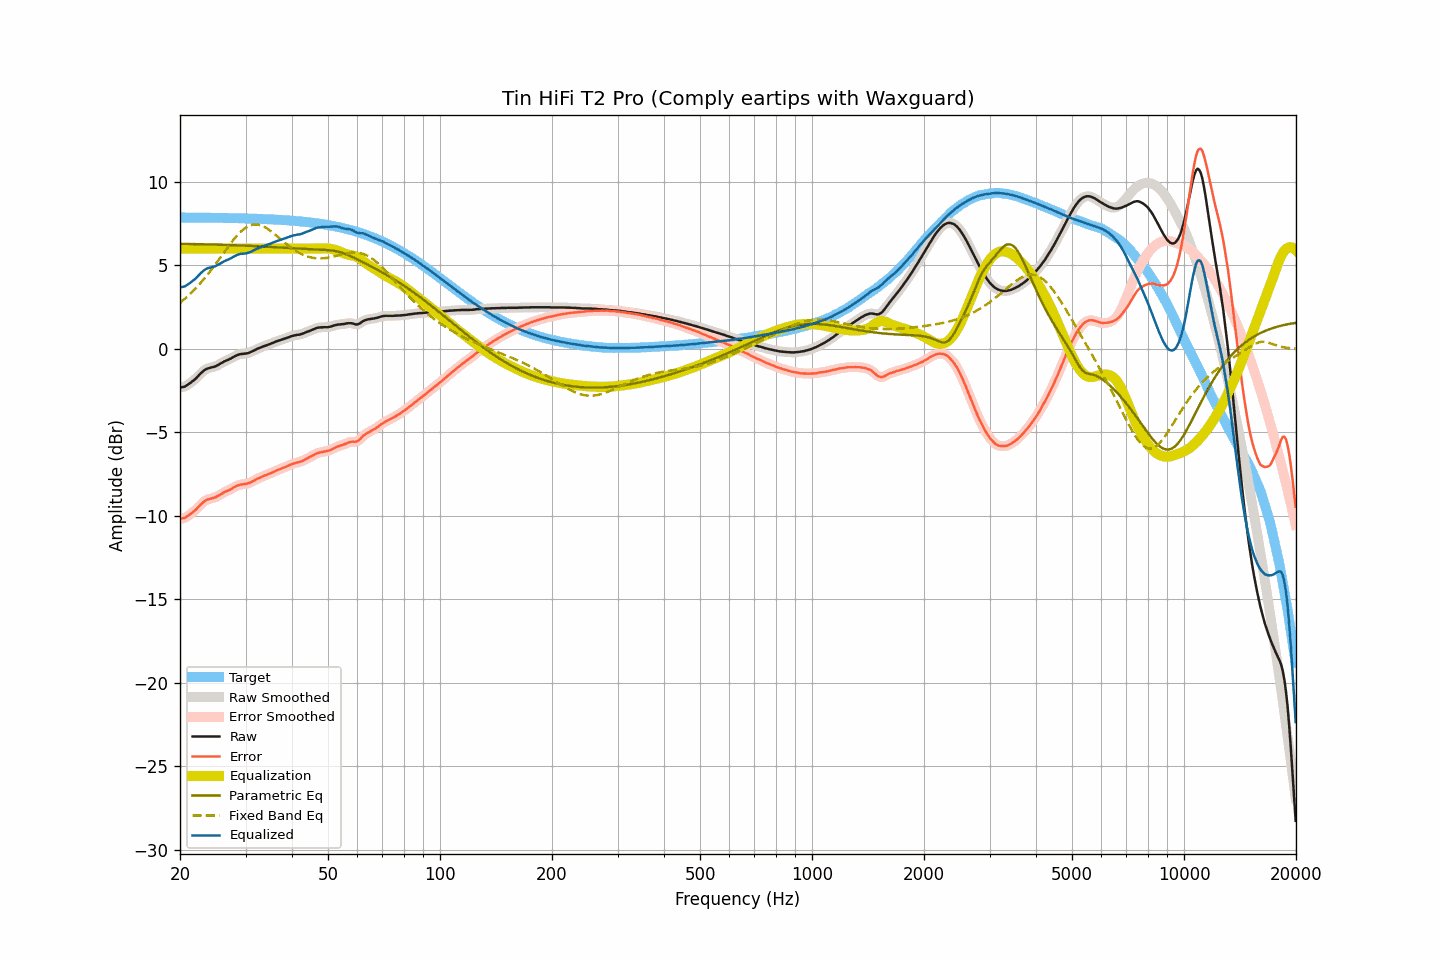

The file beside this chart, header and first rows:
frequency, raw, smoothed, error, error_smoothed, equalization, parametric_eq, fixed_band_eq, equalized_raw, equalized_smoothed, target
20.00, -2.33, -2.32, -10.19, -10.18, 6.00, 6.29, 2.75, 3.67, 3.68, 7.86
20.20, -2.31, -2.31, -10.17, -10.17, 6.00, 6.28, 2.83, 3.69, 3.69, 7.86
20.40, -2.29, -2.29, -10.15, -10.15, 6.00, 6.28, 2.91, 3.71, 3.71, 7.86
20.61, -2.27, -2.26, -10.13, -10.12, 6.00, 6.28, 2.99, 3.73, 3.74, 7.86
20.81, -2.21, -2.21, -10.06, -10.07, 6.00, 6.28, 3.08, 3.79, 3.79, 7.86
21.02, -2.15, -2.15, -10.00, -10.01, 6.00, 6.28, 3.17, 3.85, 3.85, 7.86
21.23, -2.08, -2.08, -9.93, -9.93, 6.00, 6.27, 3.26, 3.92, 3.92, 7.86
21.44, -2.01, -2.01, -9.86, -9.86, 6.00, 6.27, 3.35, 3.99, 3.99, 7.86
21.66, -1.93, -1.93, -9.78, -9.79, 6.00, 6.27, 3.44, 4.07, 4.07, 7.86
21.87, -1.85, -1.85, -9.71, -9.71, 6.00, 6.27, 3.54, 4.15, 4.15, 7.86
22.09, -1.77, -1.76, -9.62, -9.62, 6.00, 6.27, 3.64, 4.23, 4.24, 7.85
22.31, -1.66, -1.67, -9.52, -9.52, 6.00, 6.26, 3.75, 4.34, 4.33, 7.85
22.54, -1.57, -1.57, -9.42, -9.42, 6.00, 6.26, 3.85, 4.43, 4.43, 7.85
22.76, -1.47, -1.47, -9.32, -9.32, 6.00, 6.26, 3.96, 4.53, 4.53, 7.85
22.99, -1.38, -1.38, -9.23, -9.23, 6.00, 6.26, 4.07, 4.62, 4.62, 7.85
23.22, -1.30, -1.30, -9.15, -9.15, 6.00, 6.26, 4.19, 4.70, 4.70, 7.85
23.45, -1.24, -1.24, -9.08, -9.08, 6.00, 6.25, 4.30, 4.76, 4.76, 7.85
23.69, -1.19, -1.19, -9.03, -9.04, 6.00, 6.25, 4.42, 4.81, 4.81, 7.85
23.92, -1.16, -1.16, -9.00, -9.00, 6.00, 6.25, 4.55, 4.84, 4.84, 7.85
24.16, -1.14, -1.13, -8.98, -8.98, 6.00, 6.25, 4.67, 4.86, 4.87, 7.85
24.40, -1.11, -1.11, -8.95, -8.95, 6.00, 6.24, 4.80, 4.89, 4.89, 7.84
24.65, -1.09, -1.08, -8.93, -8.93, 6.00, 6.24, 4.92, 4.91, 4.92, 7.84
24.89, -1.06, -1.05, -8.90, -8.89, 6.00, 6.24, 5.05, 4.94, 4.95, 7.84
25.14, -1.01, -1.01, -8.85, -8.85, 6.00, 6.23, 5.19, 4.99, 4.99, 7.84
25.39, -0.96, -0.95, -8.79, -8.79, 6.00, 6.23, 5.32, 5.04, 5.05, 7.84
25.65, -0.90, -0.90, -8.73, -8.73, 6.00, 6.23, 5.45, 5.10, 5.10, 7.84
25.91, -0.84, -0.84, -8.67, -8.67, 6.00, 6.23, 5.59, 5.16, 5.16, 7.84
26.16, -0.79, -0.79, -8.62, -8.62, 6.00, 6.22, 5.72, 5.21, 5.21, 7.83
26.43, -0.74, -0.74, -8.57, -8.57, 6.00, 6.22, 5.85, 5.26, 5.26, 7.83
26.69, -0.70, -0.70, -8.53, -8.53, 6.00, 6.22, 5.99, 5.30, 5.30, 7.83
26.96, -0.66, -0.65, -8.49, -8.48, 6.00, 6.21, 6.12, 5.34, 5.35, 7.83
27.23, -0.61, -0.61, -8.43, -8.44, 6.00, 6.21, 6.25, 5.39, 5.39, 7.83
27.50, -0.57, -0.56, -8.39, -8.39, 6.00, 6.21, 6.37, 5.43, 5.44, 7.83
27.77, -0.51, -0.51, -8.33, -8.33, 6.00, 6.20, 6.49, 5.49, 5.49, 7.82
28.05, -0.46, -0.46, -8.28, -8.28, 6.00, 6.20, 6.61, 5.54, 5.54, 7.82
28.33, -0.41, -0.41, -8.23, -8.23, 6.00, 6.20, 6.73, 5.59, 5.59, 7.82
28.62, -0.37, -0.37, -8.18, -8.18, 6.00, 6.19, 6.84, 5.63, 5.63, 7.82
28.90, -0.34, -0.34, -8.15, -8.15, 6.00, 6.19, 6.93, 5.66, 5.66, 7.81
29.19, -0.32, -0.32, -8.13, -8.13, 6.00, 6.18, 7.03, 5.68, 5.68, 7.81
29.48, -0.31, -0.31, -8.12, -8.12, 6.00, 6.18, 7.11, 5.69, 5.69, 7.81
29.78, -0.30, -0.30, -8.10, -8.10, 6.00, 6.18, 7.19, 5.70, 5.70, 7.81
30.08, -0.29, -0.28, -8.09, -8.09, 6.00, 6.17, 7.26, 5.71, 5.72, 7.80
30.38, -0.27, -0.27, -8.07, -8.07, 6.00, 6.17, 7.32, 5.73, 5.73, 7.80
30.68, -0.24, -0.23, -8.04, -8.03, 6.00, 6.16, 7.36, 5.76, 5.77, 7.80
30.99, -0.20, -0.20, -7.99, -7.99, 6.00, 6.16, 7.40, 5.80, 5.80, 7.80
31.30, -0.15, -0.15, -7.94, -7.94, 6.00, 6.15, 7.42, 5.85, 5.85, 7.79
31.61, -0.11, -0.10, -7.90, -7.89, 6.00, 6.15, 7.44, 5.89, 5.90, 7.79
31.93, -0.06, -0.06, -7.84, -7.84, 6.00, 6.15, 7.44, 5.94, 5.94, 7.79
32.24, -0.01, -0.01, -7.79, -7.79, 6.00, 6.14, 7.44, 5.99, 5.99, 7.78
32.57, 0.03, 0.04, -7.75, -7.74, 6.00, 6.14, 7.42, 6.03, 6.04, 7.78
32.89, 0.07, 0.07, -7.70, -7.70, 6.00, 6.13, 7.40, 6.07, 6.07, 7.78
33.22, 0.11, 0.11, -7.66, -7.66, 6.00, 6.13, 7.36, 6.11, 6.11, 7.77
33.55, 0.14, 0.15, -7.62, -7.62, 6.00, 6.12, 7.32, 6.14, 6.15, 7.77
33.89, 0.18, 0.18, -7.58, -7.58, 6.00, 6.12, 7.27, 6.18, 6.18, 7.76
34.23, 0.21, 0.22, -7.55, -7.54, 6.00, 6.11, 7.21, 6.21, 6.22, 7.76
34.57, 0.25, 0.25, -7.50, -7.51, 6.00, 6.10, 7.15, 6.25, 6.25, 7.76
34.92, 0.28, 0.29, -7.47, -7.47, 6.00, 6.10, 7.08, 6.28, 6.29, 7.75
35.27, 0.32, 0.32, -7.42, -7.42, 6.00, 6.09, 7.01, 6.32, 6.32, 7.75
35.62, 0.36, 0.36, -7.38, -7.38, 6.00, 6.09, 6.93, 6.36, 6.36, 7.74
35.97, 0.40, 0.40, -7.33, -7.33, 6.00, 6.08, 6.85, 6.40, 6.40, 7.74
... 635 more rows
